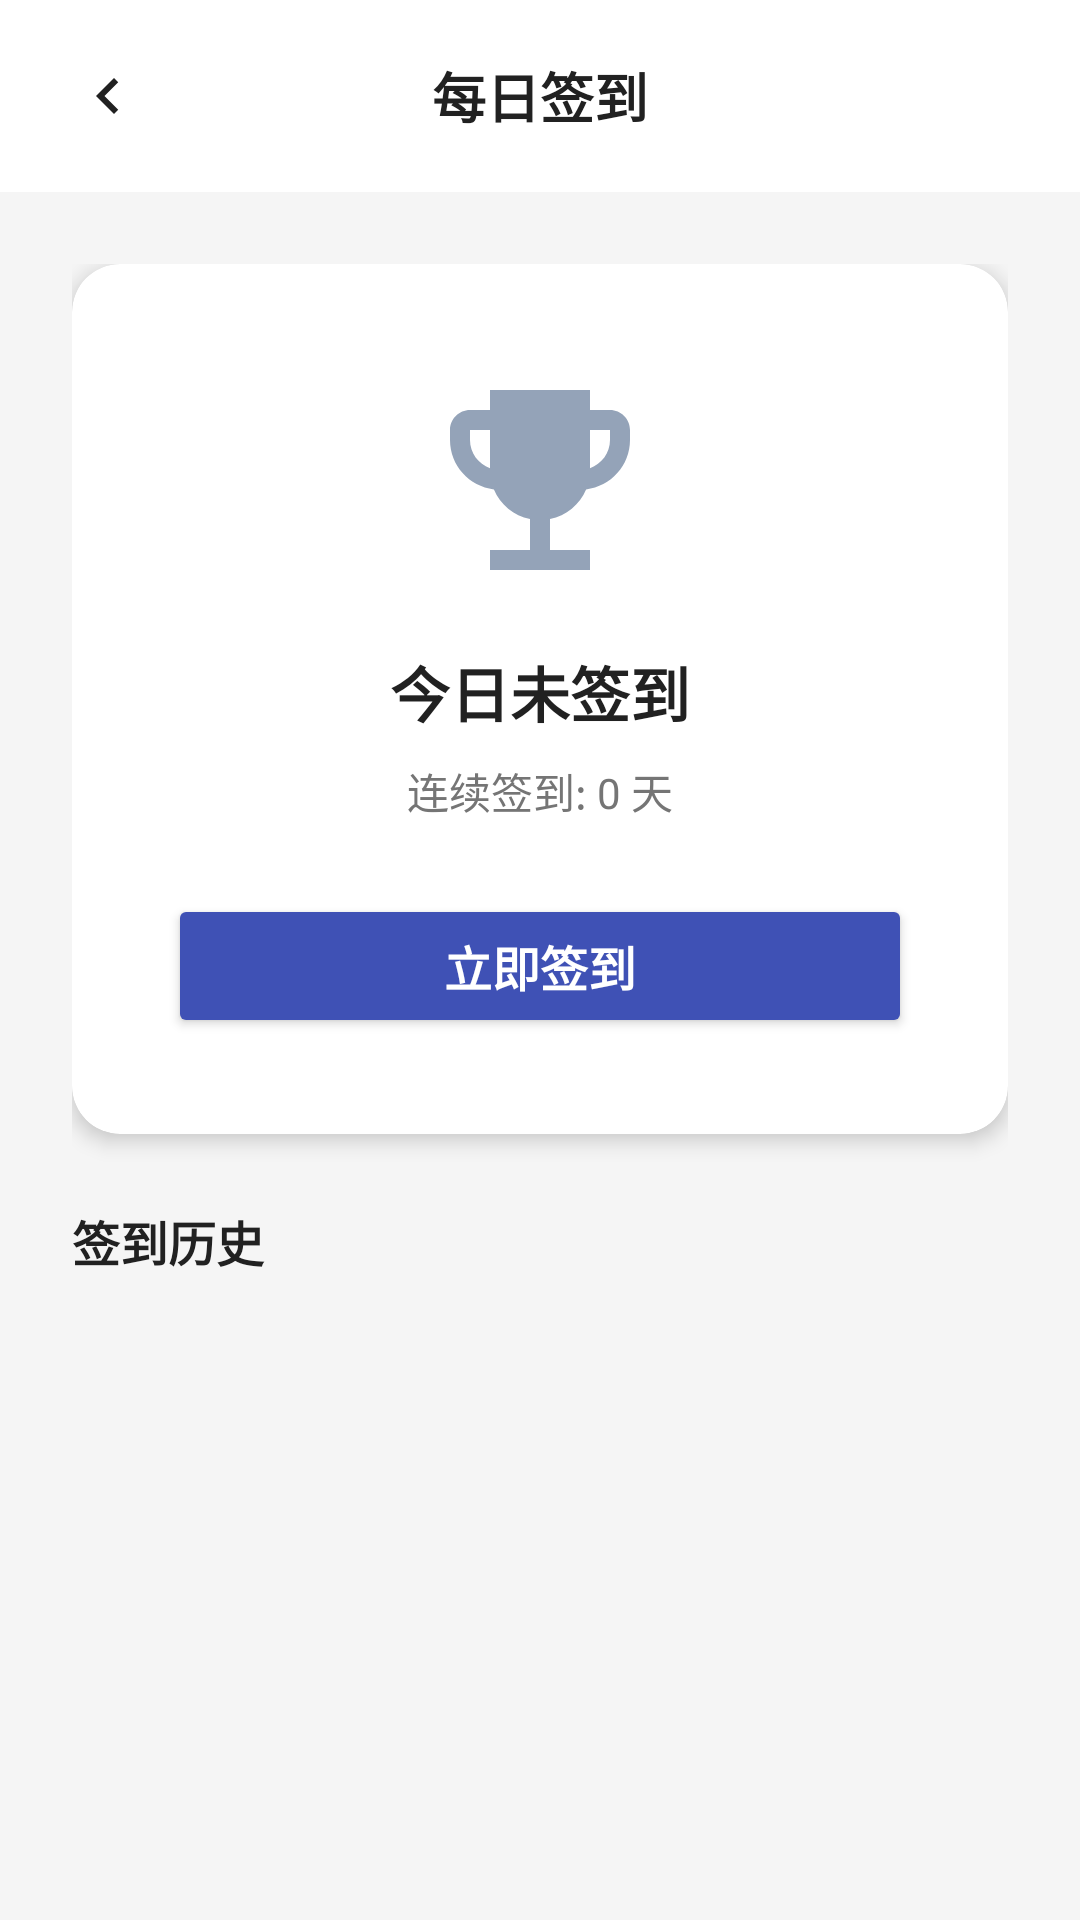

Layout XML and referenced resources for this Android screen:
<!-- AndroidManifest.xml: application theme Theme.MyFitnessApp -->
<!-- res/layout/activity_daily_checkin.xml -->
<?xml version="1.0" encoding="utf-8"?>
<LinearLayout xmlns:android="http://schemas.android.com/apk/res/android"
    xmlns:app="http://schemas.android.com/apk/res-auto"
    xmlns:tools="http://schemas.android.com/tools"
    android:layout_width="match_parent"
    android:layout_height="match_parent"
    android:background="@color/gray_100"
    android:orientation="vertical"
    tools:context=".DailyCheckinActivity">

    
    <androidx.appcompat.widget.Toolbar
        android:id="@+id/toolbar_checkin"
        android:layout_width="match_parent"
        android:layout_height="?attr/actionBarSize"
        android:background="@color/card_background"
        app:elevation="2dp">

        <ImageView
            android:id="@+id/btn_back"
            android:layout_width="wrap_content"
            android:layout_height="wrap_content"
            android:background="?attr/selectableItemBackgroundBorderless"
            android:clickable="true"
            android:focusable="true"
            android:padding="8dp"
            android:src="@drawable/ic_arrow_right"
            android:rotation="180"
            app:tint="@color/text_primary" />

        <TextView
            android:layout_width="wrap_content"
            android:layout_height="wrap_content"
            android:layout_gravity="center"
            android:text="每日签到"
            android:textColor="@color/text_primary"
            android:textSize="18sp"
            android:textStyle="bold" />
    </androidx.appcompat.widget.Toolbar>

    <ScrollView
        android:id="@+id/scroll_checkin"
        android:layout_width="match_parent"
        android:layout_height="match_parent"
        android:fillViewport="true">

        <LinearLayout
            android:layout_width="match_parent"
            android:layout_height="wrap_content"
            android:gravity="center_horizontal"
            android:orientation="vertical"
            android:padding="24dp">

            
            <androidx.cardview.widget.CardView
                android:layout_width="match_parent"
                android:layout_height="wrap_content"
                android:layout_marginBottom="24dp"
                app:cardBackgroundColor="@color/card_background"
                app:cardCornerRadius="16dp"
                app:cardElevation="4dp">

                <LinearLayout
                    android:layout_width="match_parent"
                    android:layout_height="wrap_content"
                    android:gravity="center"
                    android:orientation="vertical"
                    android:padding="32dp">

                    <ImageView
                        android:id="@+id/iv_checkin_status"
                        android:layout_width="80dp"
                        android:layout_height="80dp"
                        android:src="@drawable/ic_achievement"
                        app:tint="@color/checkin_idle_icon" />

                    <TextView
                        android:id="@+id/tv_checkin_status"
                        android:layout_width="wrap_content"
                        android:layout_height="wrap_content"
                        android:layout_marginTop="16dp"
                        android:text="今日未签到"
                        android:textColor="@color/text_primary"
                        android:textSize="20sp"
                        android:textStyle="bold" />

                    <TextView
                        android:id="@+id/tv_streak_count"
                        android:layout_width="wrap_content"
                        android:layout_height="wrap_content"
                        android:layout_marginTop="8dp"
                        android:text="连续签到: 0 天"
                        android:textColor="@color/text_secondary"
                        android:textSize="14sp" />

                    <Button
                        android:id="@+id/btn_checkin"
                        android:layout_width="match_parent"
                        android:layout_height="wrap_content"
                        android:layout_marginTop="24dp"
                        android:backgroundTint="@color/checkin_primary_button_fill"
                        android:padding="12dp"
                        android:text="立即签到"
                        android:textColor="@android:color/white"
                        android:textSize="16sp"
                        android:textStyle="bold" />
                </LinearLayout>
            </androidx.cardview.widget.CardView>

            
            <TextView
                android:layout_width="match_parent"
                android:layout_height="wrap_content"
                android:layout_marginBottom="12dp"
                android:text="签到历史"
                android:textColor="@color/text_primary"
                android:textSize="16sp"
                android:textStyle="bold" />

            <androidx.recyclerview.widget.RecyclerView
                android:id="@+id/rv_checkin_history"
                android:layout_width="match_parent"
                android:layout_height="wrap_content"
                android:nestedScrollingEnabled="false" />

        </LinearLayout>
    </ScrollView>
</LinearLayout>
<!-- resources referenced by this layout -->
<resources>
  <color name="card_background">#FFFFFF</color>
  <color name="checkin_idle_icon">#94A3B8</color>
  <color name="checkin_primary_button_fill">#3F51B5</color>
  <color name="gray_100">#F5F5F5</color>
  <color name="text_primary">#212121</color>
  <color name="text_secondary">#757575</color>
  <!-- drawable ic_achievement (drawable) -->
  <?xml version="1.0" encoding="utf-8"?>
  <vector xmlns:android="http://schemas.android.com/apk/res/android"
      android:width="24dp"
      android:height="24dp"
      android:viewportWidth="24"
      android:viewportHeight="24">
      <path
          android:fillColor="@color/gold_accent"
          android:pathData="M19,5h-2V3H7v2H5c-1.1,0 -2,0.9 -2,2v1c0,2.55 1.92,4.63 4.39,4.94 0.63,1.5 1.98,2.63 3.61,2.96V19H7v2h10v-2h-4v-3.1c1.63,-0.33 2.98,-1.46 3.61,-2.96C19.08,12.63 21,10.55 21,8V7c0,-1.1 -0.9,-2 -2,-2zM5,8V7h2v3.82C5.84,10.4 5,9.3 5,8zM19,8c0,1.3 -0.84,2.4 -2,2.82V7h2v1z" />
  </vector>
  <!-- drawable ic_arrow_right (drawable) -->
  <?xml version="1.0" encoding="utf-8"?>
  <vector xmlns:android="http://schemas.android.com/apk/res/android"
      android:width="24dp"
      android:height="24dp"
      android:viewportWidth="24"
      android:viewportHeight="24">
      <path
          android:fillColor="@color/gray_400"
          android:pathData="M8.59,16.59L13.17,12 8.59,7.41 10,6l6,6 -6,6z" />
  </vector>
  <style name="Theme.MyFitnessApp" parent="Base.Theme.MyFitnessApp" />
  <color name="gold_accent">#F1C40F</color>
  <color name="gray_400">#BDBDBD</color>
  <style name="Base.Theme.MyFitnessApp" parent="Theme.Material3.DayNight.NoActionBar">
          <item name="materialCalendarTheme">@style/ThemeOverlay.MyFitnessApp.MaterialCalendar</item>
          <item name="materialTimePickerTheme">@style/ThemeOverlay.MyFitnessApp.MaterialTimePicker</item>
      </style>
  <style name="ThemeOverlay.MyFitnessApp.MaterialCalendar" parent="ThemeOverlay.Material3.MaterialCalendar">
          <item name="colorPrimary">@color/health_action_text</item>
          <item name="colorOnPrimary">@color/white</item>
          <item name="colorSurface">@color/card_background</item>
          <item name="colorOnSurface">@color/text_primary</item>
          <item name="colorOnSurfaceVariant">@color/text_secondary</item>
      </style>
  <style name="ThemeOverlay.MyFitnessApp.MaterialTimePicker" parent="ThemeOverlay.Material3.MaterialTimePicker">
          <item name="colorPrimary">@color/health_action_text</item>
          <item name="colorOnPrimary">@color/white</item>
          <item name="colorSurface">@color/card_background</item>
          <item name="colorOnSurface">@color/text_primary</item>
          <item name="colorOnSurfaceVariant">@color/text_secondary</item>
      </style>
  <color name="health_action_text">#3F51B5</color>
  <color name="white">#FFFFFFFF</color>
</resources>
